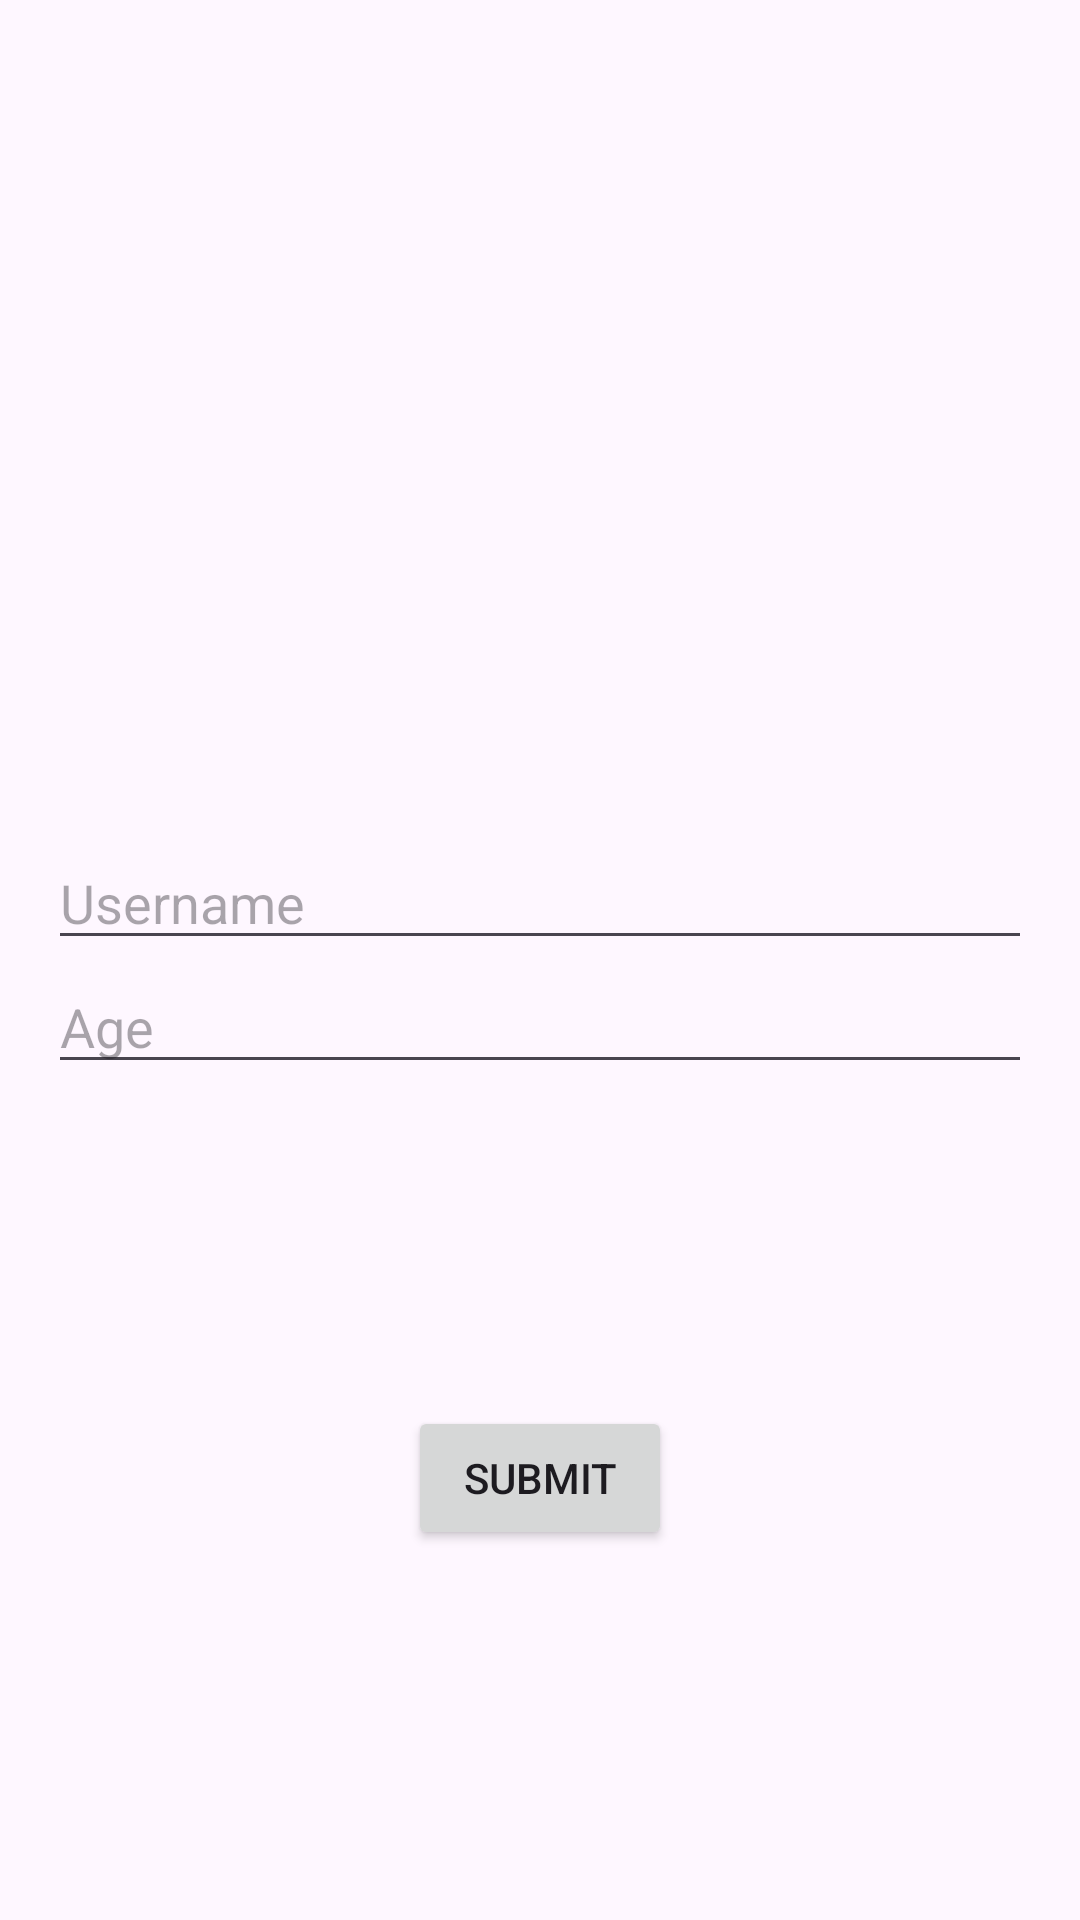

Here is an Android app screen rendered from its layout file. Give the layout XML and the strings, colors and styles it references.
<!-- AndroidManifest.xml: application theme Theme.Android108 -->
<!-- res/layout/fragment_second.xml -->
<?xml version="1.0" encoding="utf-8"?>
<androidx.constraintlayout.widget.ConstraintLayout xmlns:android="http://schemas.android.com/apk/res/android"
    xmlns:app="http://schemas.android.com/apk/res-auto"
    xmlns:tools="http://schemas.android.com/tools"
    android:layout_width="match_parent"
    android:layout_height="match_parent"
    android:padding="16dp"
    tools:context=".SecondFragment">

    <EditText
        android:id="@+id/username"
        android:layout_width="match_parent"
        android:layout_height="wrap_content"
        android:hint="Username"
        app:layout_constraintBottom_toTopOf="@+id/age"
        app:layout_constraintEnd_toEndOf="parent"
        app:layout_constraintHorizontal_bias="0.5"
        app:layout_constraintStart_toStartOf="parent"
        app:layout_constraintTop_toTopOf="parent"
        app:layout_constraintVertical_chainStyle="packed" />

    <EditText
        android:id="@+id/age"
        android:layout_width="match_parent"
        android:layout_height="wrap_content"
        android:hint="Age"
        android:inputType="number"
        app:layout_constraintBottom_toBottomOf="parent"
        app:layout_constraintEnd_toEndOf="parent"
        app:layout_constraintHorizontal_bias="0.5"
        app:layout_constraintStart_toStartOf="parent"
        app:layout_constraintTop_toBottomOf="@+id/username" />

    <Button
        android:id="@+id/submitBtn"
        android:layout_width="wrap_content"
        android:layout_height="wrap_content"
        android:text="Submit"
        app:layout_constraintStart_toStartOf="parent"
        app:layout_constraintEnd_toEndOf="parent"
        app:layout_constraintTop_toBottomOf="@id/age"
        app:layout_constraintBottom_toBottomOf="parent"/>

</androidx.constraintlayout.widget.ConstraintLayout>
<!-- resources referenced by this layout -->
<resources>
  <style name="Theme.Android108" parent="Base.Theme.Android108" />
  <style name="Base.Theme.Android108" parent="Theme.Material3.DayNight.NoActionBar">
          
          
      </style>
</resources>
